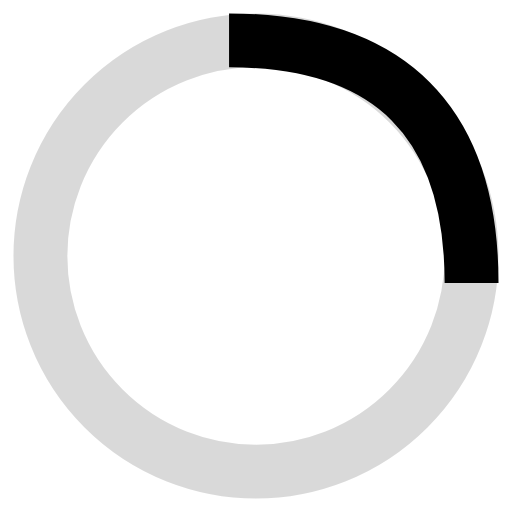
t = 0.00 s
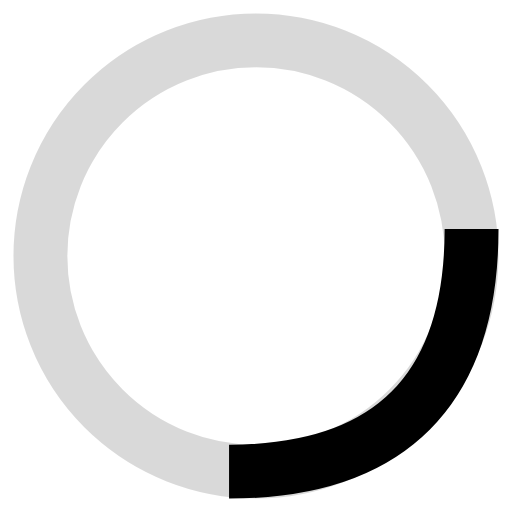
t = 0.25 s
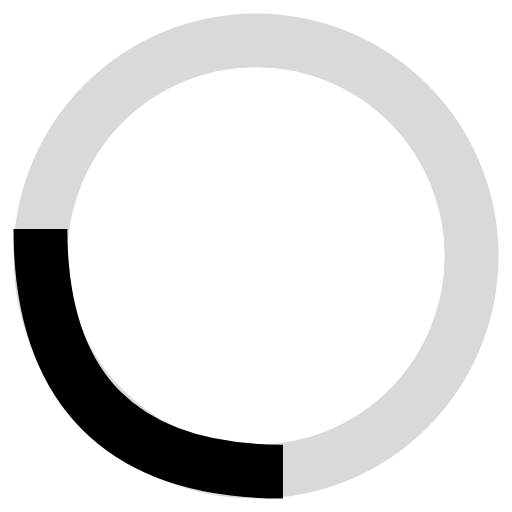
t = 0.50 s
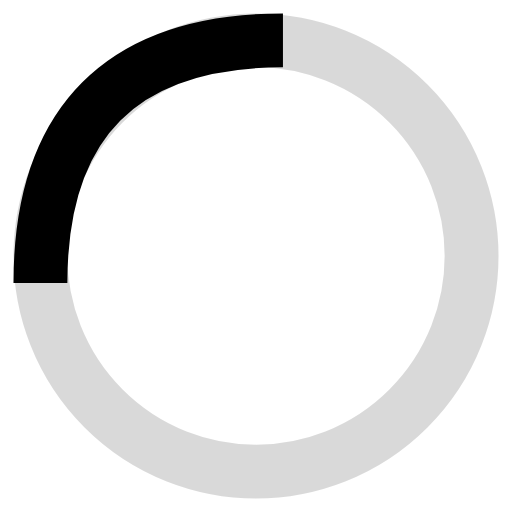
t = 0.75 s

The animated SVG that drew these frames (rendered in a browser with its animation timeline set to each time). Animation: 1 SMIL element (animateTransform=1); one cycle of 1.00 s, repeats indefinitely.

<!-- By Sam Herbert (@sherb), for everyone. More @ http://goo.gl/7AJzbL -->
<svg width="14" height="14" viewBox="0 0 38 38" xmlns="http://www.w3.org/2000/svg" stroke="#000">
    <g fill="none" fill-rule="evenodd">
        <g transform="translate(1 1)" stroke-width="4">
            <circle stroke-opacity=".15" cx="18" cy="18" r="16"/>
            <path d="M34 20c0-11.94-6.06-18-18-18">
                <animateTransform
                    attributeName="transform"
                    type="rotate"
                    from="0 18 18"
                    to="360 18 18"
                    dur="1s"
                    repeatCount="indefinite"/>
            </path>
        </g>
    </g>
</svg>